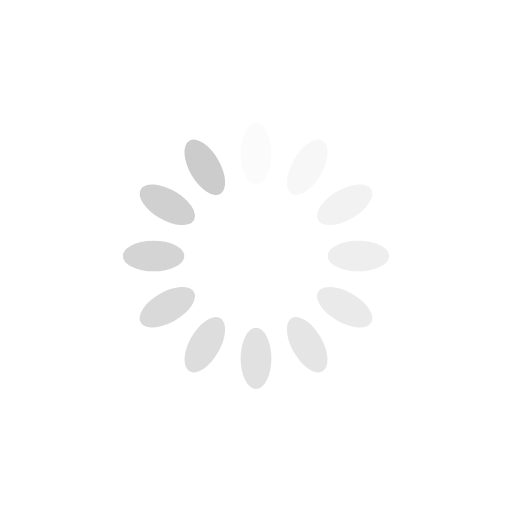
t = 0.00 s
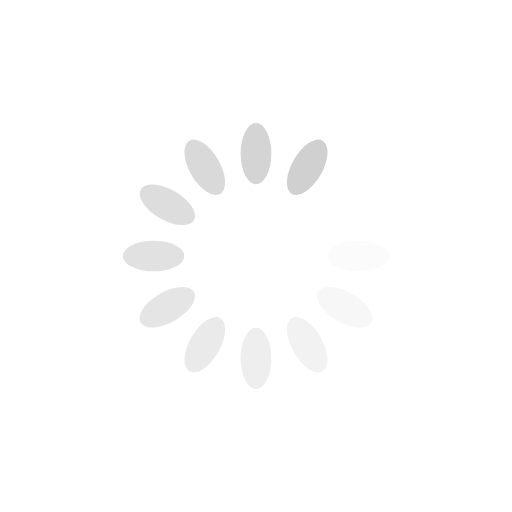
t = 0.16 s
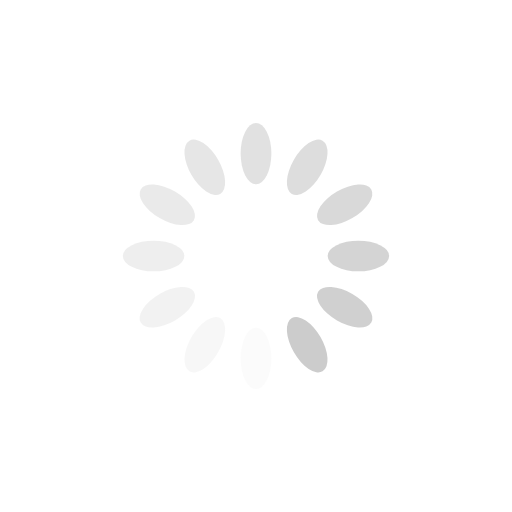
t = 0.33 s
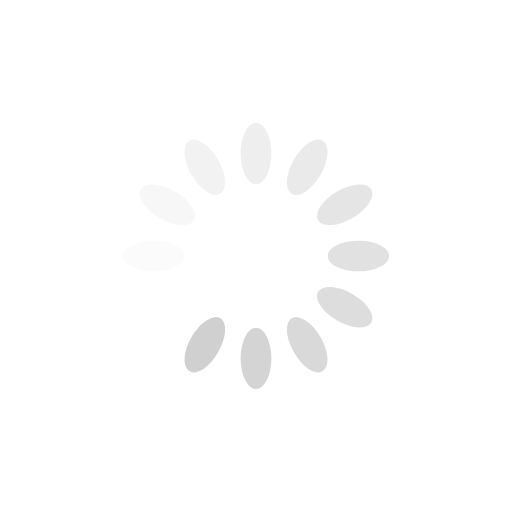
t = 0.49 s

The animated SVG that drew these frames (rendered in a browser with its animation timeline set to each time). Animation: 12 SMIL elements (animate=12); one cycle of 0.65 s, repeats indefinitely.

<?xml version="1.0" encoding="utf-8"?>
<svg xmlns="http://www.w3.org/2000/svg" xmlns:xlink="http://www.w3.org/1999/xlink" style="margin: auto; background: none; display: block; shape-rendering: auto;" width="382px" height="382px" viewBox="0 0 100 100" preserveAspectRatio="xMidYMid">
<g transform="rotate(0 50 50)">
  <rect x="47" y="24" rx="3" ry="6" width="6" height="12" fill="#cccccc">
    <animate attributeName="opacity" values="1;0" keyTimes="0;1" dur="0.6493506493506493s" begin="-0.5952380952380952s" repeatCount="indefinite"></animate>
  </rect>
</g><g transform="rotate(30 50 50)">
  <rect x="47" y="24" rx="3" ry="6" width="6" height="12" fill="#cccccc">
    <animate attributeName="opacity" values="1;0" keyTimes="0;1" dur="0.6493506493506493s" begin="-0.5411255411255411s" repeatCount="indefinite"></animate>
  </rect>
</g><g transform="rotate(60 50 50)">
  <rect x="47" y="24" rx="3" ry="6" width="6" height="12" fill="#cccccc">
    <animate attributeName="opacity" values="1;0" keyTimes="0;1" dur="0.6493506493506493s" begin="-0.487012987012987s" repeatCount="indefinite"></animate>
  </rect>
</g><g transform="rotate(90 50 50)">
  <rect x="47" y="24" rx="3" ry="6" width="6" height="12" fill="#cccccc">
    <animate attributeName="opacity" values="1;0" keyTimes="0;1" dur="0.6493506493506493s" begin="-0.4329004329004329s" repeatCount="indefinite"></animate>
  </rect>
</g><g transform="rotate(120 50 50)">
  <rect x="47" y="24" rx="3" ry="6" width="6" height="12" fill="#cccccc">
    <animate attributeName="opacity" values="1;0" keyTimes="0;1" dur="0.6493506493506493s" begin="-0.3787878787878788s" repeatCount="indefinite"></animate>
  </rect>
</g><g transform="rotate(150 50 50)">
  <rect x="47" y="24" rx="3" ry="6" width="6" height="12" fill="#cccccc">
    <animate attributeName="opacity" values="1;0" keyTimes="0;1" dur="0.6493506493506493s" begin="-0.3246753246753247s" repeatCount="indefinite"></animate>
  </rect>
</g><g transform="rotate(180 50 50)">
  <rect x="47" y="24" rx="3" ry="6" width="6" height="12" fill="#cccccc">
    <animate attributeName="opacity" values="1;0" keyTimes="0;1" dur="0.6493506493506493s" begin="-0.27056277056277056s" repeatCount="indefinite"></animate>
  </rect>
</g><g transform="rotate(210 50 50)">
  <rect x="47" y="24" rx="3" ry="6" width="6" height="12" fill="#cccccc">
    <animate attributeName="opacity" values="1;0" keyTimes="0;1" dur="0.6493506493506493s" begin="-0.21645021645021645s" repeatCount="indefinite"></animate>
  </rect>
</g><g transform="rotate(240 50 50)">
  <rect x="47" y="24" rx="3" ry="6" width="6" height="12" fill="#cccccc">
    <animate attributeName="opacity" values="1;0" keyTimes="0;1" dur="0.6493506493506493s" begin="-0.16233766233766234s" repeatCount="indefinite"></animate>
  </rect>
</g><g transform="rotate(270 50 50)">
  <rect x="47" y="24" rx="3" ry="6" width="6" height="12" fill="#cccccc">
    <animate attributeName="opacity" values="1;0" keyTimes="0;1" dur="0.6493506493506493s" begin="-0.10822510822510822s" repeatCount="indefinite"></animate>
  </rect>
</g><g transform="rotate(300 50 50)">
  <rect x="47" y="24" rx="3" ry="6" width="6" height="12" fill="#cccccc">
    <animate attributeName="opacity" values="1;0" keyTimes="0;1" dur="0.6493506493506493s" begin="-0.05411255411255411s" repeatCount="indefinite"></animate>
  </rect>
</g><g transform="rotate(330 50 50)">
  <rect x="47" y="24" rx="3" ry="6" width="6" height="12" fill="#cccccc">
    <animate attributeName="opacity" values="1;0" keyTimes="0;1" dur="0.6493506493506493s" begin="0s" repeatCount="indefinite"></animate>
  </rect>
</g>
<!-- [ldio] generated by https://loading.io/ --></svg>
